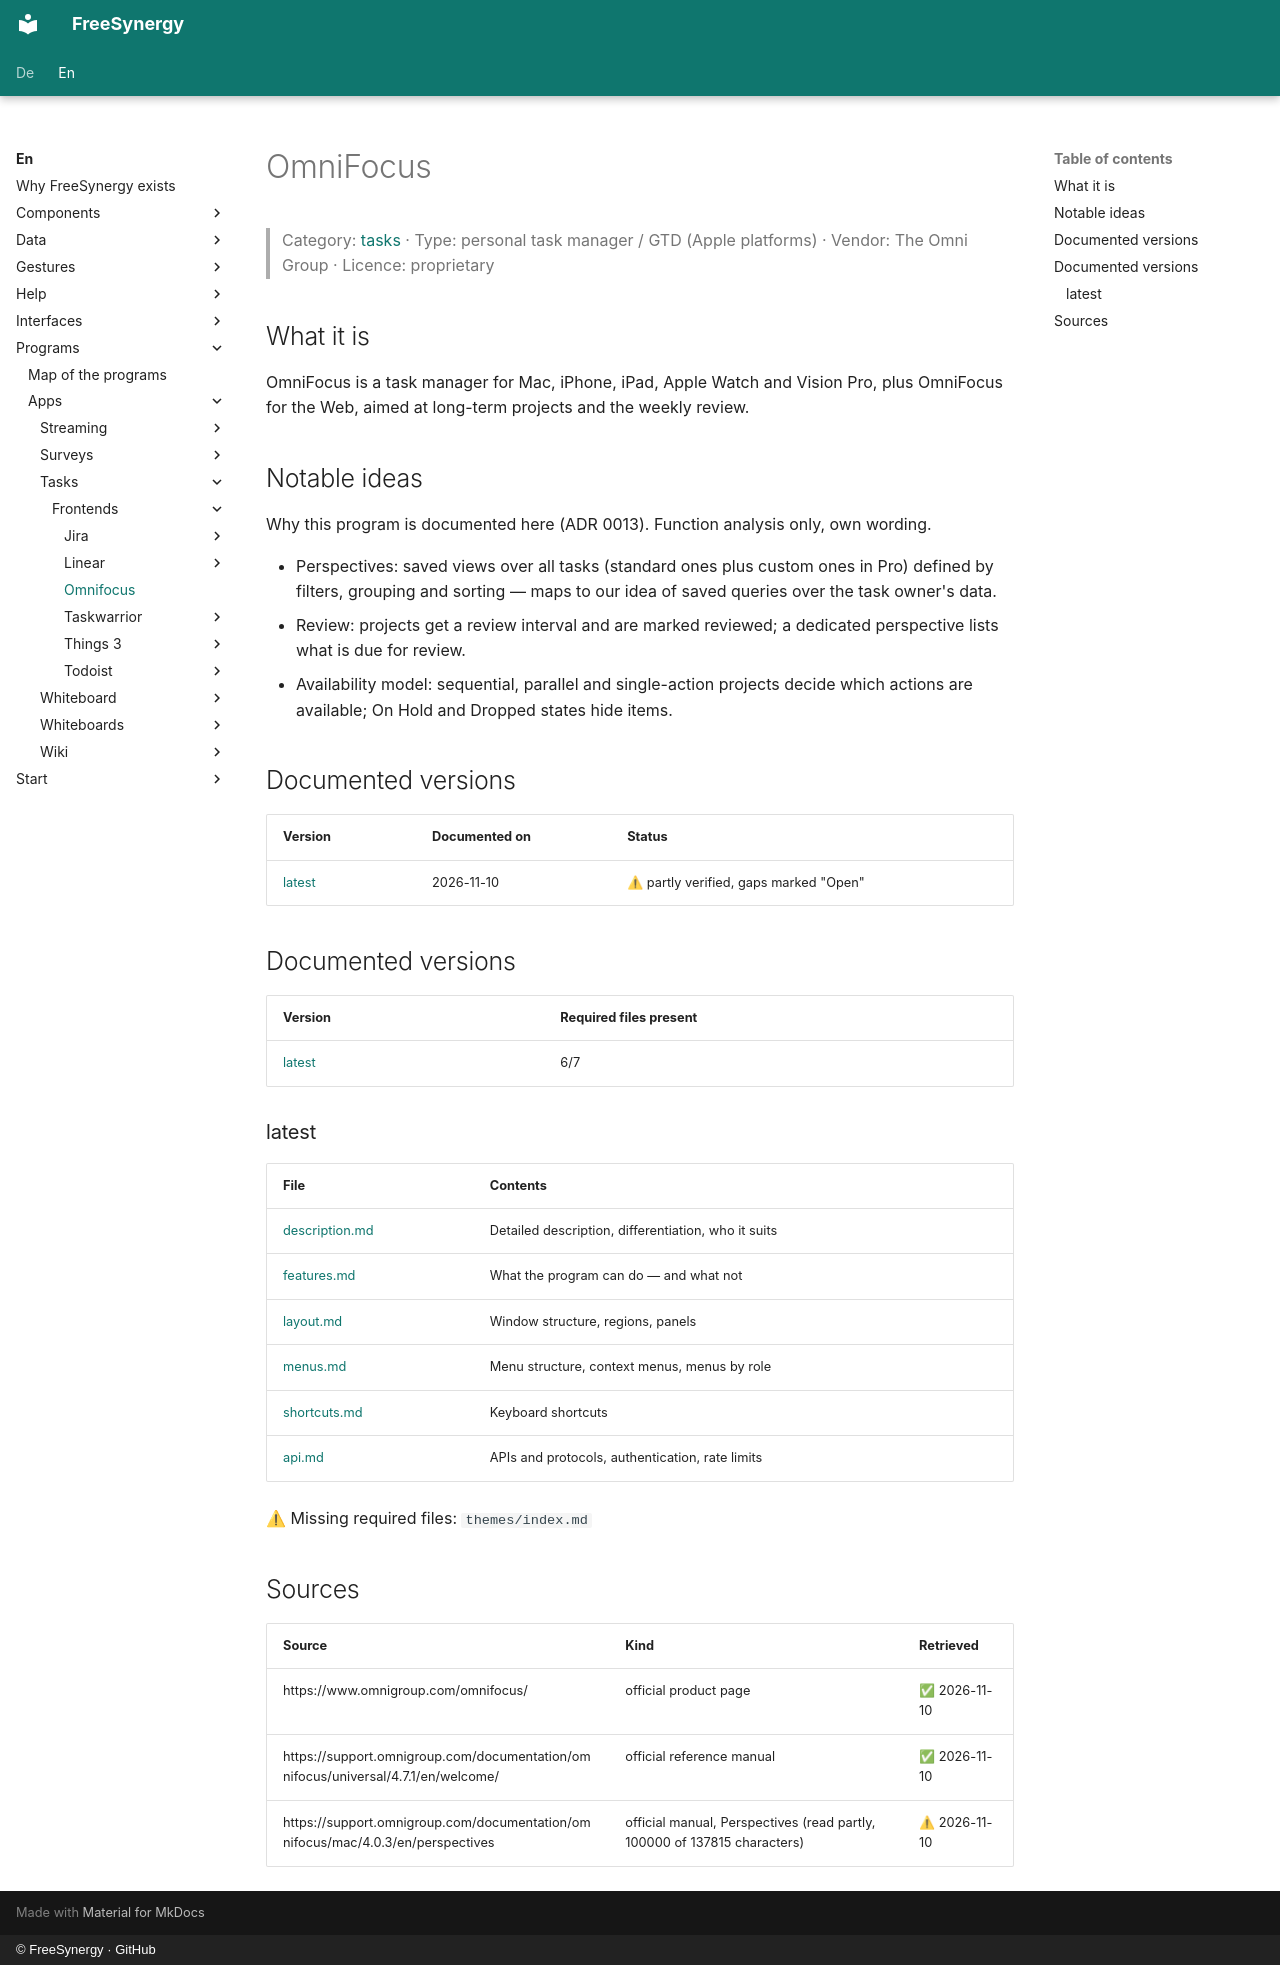

repository: FreeSynergy/fs-documentation · page: en/programs/apps/tasks/frontends/omnifocus/index.html · generator: mkdocs · copyright: © FreeSynergy · GitHub

# OmniFocus

> Category: [tasks](../../index.md) · Type: personal task manager / GTD (Apple platforms) · Vendor: The Omni Group · Licence: proprietary

## What it is
OmniFocus is a task manager for Mac, iPhone, iPad, Apple Watch and Vision Pro, plus OmniFocus for the Web, aimed at long-term projects and the weekly review.

## Notable ideas
Why this program is documented here (ADR 0013). Function analysis only, own wording.

- Perspectives: saved views over all tasks (standard ones plus custom ones in Pro) defined by filters, grouping and sorting — maps to our idea of saved queries over the task owner's data.
- Review: projects get a review interval and are marked reviewed; a dedicated perspective lists what is due for review.
- Availability model: sequential, parallel and single-action projects decide which actions are available; On Hold and Dropped states hide items.

## Documented versions
| Version | Documented on | Status |
|---------|---------------|--------|
| [latest](latest/description.md) | 2026-11-10 | ⚠ partly verified, gaps marked "Open" |

## Documented versions

<!-- gen:versions (scripts/gen_frontend_indexes.py) — edits inside are overwritten -->
| Version | Required files present |
|---------|------------------------|
| [latest](latest/description.md) | 6/7 |

### latest

| File | Contents |
|------|----------|
| [description.md](latest/description.md) | Detailed description, differentiation, who it suits |
| [features.md](latest/features.md) | What the program can do — and what not |
| [layout.md](latest/layout.md) | Window structure, regions, panels |
| [menus.md](latest/menus.md) | Menu structure, context menus, menus by role |
| [shortcuts.md](latest/shortcuts.md) | Keyboard shortcuts |
| [api.md](latest/api.md) | APIs and protocols, authentication, rate limits |

⚠ Missing required files: `themes/index.md`
<!-- /gen:versions -->

## Sources
| Source | Kind | Retrieved |
|--------|------|-----------|
| https://www.omnigroup.com/omnifocus/ | official product page | ✅ 2026-11-10 |
| https://support.omnigroup.com/documentation/omnifocus/universal/4.7.1/en/welcome/ | official reference manual | ✅ 2026-11-10 |
| https://support.omnigroup.com/documentation/omnifocus/mac/4.0.3/en/perspectives | official manual, Perspectives (read partly, 100000 of 137815 characters) | ⚠ 2026-11-10 |
